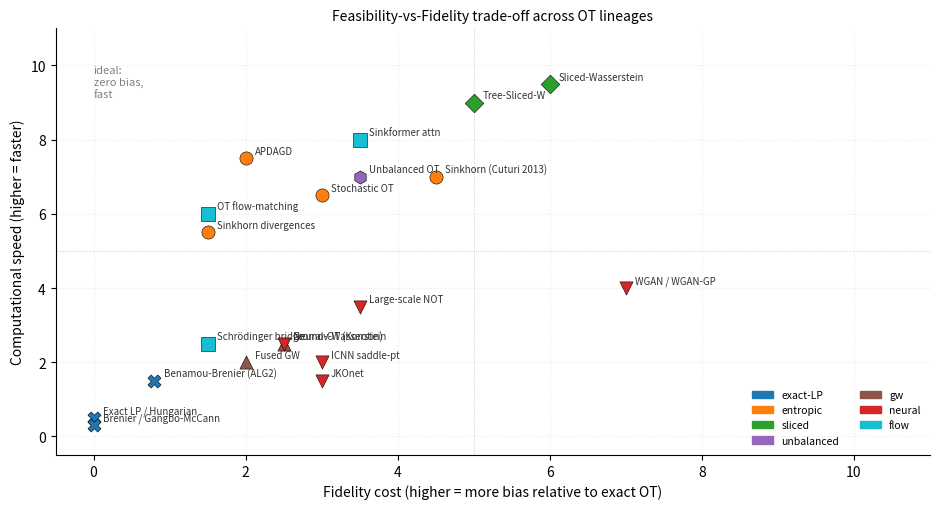

Recreate this plot in Python. (Note: this script raises an exception after producing the figure.)
"""Auto-extracted figure generator (source: optimization/Optimal-Transport.org).
Regenerates blogs/optimization/figures/ot-feasibility-fidelity.svg. Run via figures/build.py.
"""
import matplotlib
matplotlib.use("Agg")
import numpy as np
np.random.seed(0)  # deterministic jitter so re-runs don't churn

import numpy as np
import matplotlib.pyplot as plt
import matplotlib.patches as mpatches

# Each method: (name, fidelity_score, speed_score, lineage, x_offset, y_offset)
# fidelity_score: 0=zero bias (exact), 10=high bias
# speed_score:    0=slowest (days), 10=fastest (microseconds)
methods_ff = [
    # name,                   fidelity, speed, lineage
    ('Exact LP / Hungarian',   0.0,     0.5,   'exact-LP'),
    ('Brenier / Gangbo-McCann',0.0,     0.3,   'exact-LP'),
    ('Benamou-Brenier (ALG2)', 0.8,     1.5,   'exact-LP'),
    ('Sinkhorn (Cuturi 2013)', 4.5,     7.0,   'entropic'),
    ('Sinkhorn divergences',   1.5,     5.5,   'entropic'),
    ('Stochastic OT',          3.0,     6.5,   'entropic'),
    ('APDAGD',                 2.0,     7.5,   'entropic'),
    ('Sliced-Wasserstein',     6.0,     9.5,   'sliced'),
    ('Tree-Sliced-W',          5.0,     9.0,   'sliced'),
    ('Unbalanced OT',          3.5,     7.0,   'unbalanced'),
    ('Gromov-Wasserstein',     2.5,     2.5,   'gw'),
    ('Fused GW',               2.0,     2.0,   'gw'),
    ('ICNN saddle-pt',         3.0,     2.0,   'neural'),
    ('Large-scale NOT',        3.5,     3.5,   'neural'),
    ('Neural-OT (Korotin)',    2.5,     2.5,   'neural'),
    ('JKOnet',                 3.0,     1.5,   'neural'),
    ('WGAN / WGAN-GP',         7.0,     4.0,   'neural'),
    ('OT flow-matching',       1.5,     6.0,   'flow'),
    ('Schrödinger bridge',     1.5,     2.5,   'flow'),
    ('Sinkformer attn',        3.5,     8.0,   'flow'),
]

lineage_colors = {
    'exact-LP':  '#1f77b4',
    'entropic':  '#ff7f0e',
    'sliced':    '#2ca02c',
    'unbalanced':'#9467bd',
    'gw':        '#8c564b',
    'neural':    '#d62728',
    'flow':      '#17becf',
}
lineage_markers = {
    'exact-LP':  'X',
    'entropic':  'o',
    'sliced':    'D',
    'unbalanced':'h',
    'gw':        '^',
    'neural':    'v',
    'flow':      's',
}

fig, ax = plt.subplots(figsize=(9.5, 5.2))

seen_lineages = set()
for (name, fid, spd, lin) in methods_ff:
    label = lin if lin not in seen_lineages else None
    seen_lineages.add(lin)
    ax.scatter(fid, spd,
               color=lineage_colors[lin],
               marker=lineage_markers[lin],
               s=90, edgecolors='black', linewidths=0.4,
               label=label, zorder=3)
    ax.annotate(name, (fid, spd),
                xytext=(fid + 0.12, spd + 0.12),
                fontsize=7.0, color='#333333')

ax.set_xlabel('Fidelity cost (higher = more bias relative to exact OT)')
ax.set_ylabel('Computational speed (higher = faster)')
ax.set_title('Feasibility-vs-Fidelity trade-off across OT lineages', fontsize=10)
ax.set_xlim(-0.5, 11.0)
ax.set_ylim(-0.5, 11.0)

# Draw ideal corner annotation
ax.annotate('ideal:\nzero bias,\nfast', xy=(0, 10), fontsize=8,
            color='gray', ha='left', va='top')
ax.axhline(5, color='gray', ls=':', lw=0.6, alpha=0.5)
ax.axvline(5, color='gray', ls=':', lw=0.6, alpha=0.5)

handles = [mpatches.Patch(color=lineage_colors[l], label=l)
           for l in lineage_colors]
ax.legend(handles=handles, fontsize=7.5, loc='lower right',
          frameon=False, ncol=2)
ax.grid(True, ls=':', alpha=0.25)
ax.spines['top'].set_visible(False)
ax.spines['right'].set_visible(False)

plt.tight_layout()
plt.savefig('figures/ot-feasibility-fidelity.svg', format='svg', bbox_inches='tight')
